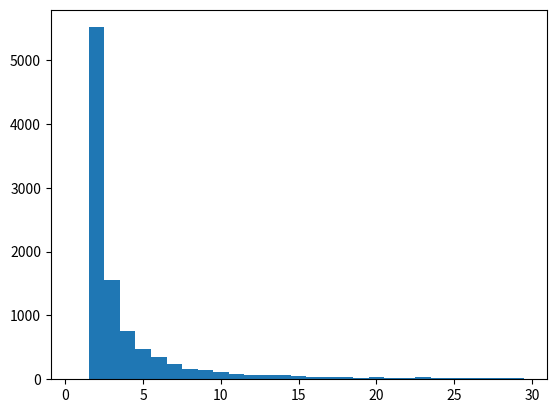

Write Python code to recreate this figure.
# Hypergraph generator based on the algorithm proposed in https://github.com/HariniA/EDRW/blob/master/synthetic_dataset_generation.pdf
# and # FENNEL: two models for constructing graphs: 
#       n vertices, k clusters, p_interconnectivity, p_intraconnectivity
#       n vertices, d powerlaw distribution: then use Chung-Lu method to create an instance of the corresponding power law graph
# Paper reference: Extended Discriminative Random Walk: A Hypergraph Approach to Multi-View Multi-Relational Transductive Learning, IJCAI 2015
# We do not care about classes since we are not labelling the vertices
# Based on a power-law distribution (scale free network), generate a specified number of hyperedges from a list of vertices

import numpy as np
import scipy.stats as stats
import matplotlib.pyplot as plt

# hypergraph parameters
hypergraph_name = "random_power_law"
num_vertices = 10000
num_hyperedges = 10000
num_clusters = 10
cluster_density = [1.0/num_clusters for _ in range(num_clusters)]       # probability that a vertex belongs to each cluster
p_intraconnectivity = 0.95
gamma = 1.8   # determines the skewness of the distribution (higher values more skewed to the left). Must be >= 0 (gamma == 0 is the uniform distribution)
max_hyperedge_degree = 30
min_hyperedge_degree = 2
show_distribution = True


hypergraph_name = hypergraph_name + ".hgr"

#power law distributions
def truncated_power_law(a, m):
    x = np.arange(1, m+1, dtype='float')
    pmf = 1/x**a
    pmf /= pmf.sum()
    return stats.rv_discrete(values=(range(1, m+1), pmf))

# will sample from 1 to max_hyperedge_degree with probability power law degree
distribution = truncated_power_law(a=gamma, m=max_hyperedge_degree)
#sample = distribution.rvs(size=num_hyperedges)
#plt.hist(sample, bins=np.arange(max_hyperedge_degree)+0.5)
#plt.show()

# assign vertices to clusters (randomly)
clusters = [[] for _ in range(num_clusters)]
vertices = list(range(num_vertices))
for k in range(num_clusters):
        # how many vertices will belong to this cluster
        nodes = min(np.random.binomial(num_vertices,cluster_density[k]),len(vertices))
        selected = np.random.choice(vertices,nodes,replace=False)
        vertices = [v for v in vertices if v not in selected]
        clusters[k].extend(selected.tolist())
# assign remaining vertices randomly
for v in vertices:
        k = np.random.randint(0,num_clusters)
        clusters[k].append(v)


# build hypergraph one hyperedge at a time
hypergraph = []

with open(hypergraph_name,"w+") as f:
        # write header (NUM_HYPEREDGES NUM_VERTICES)
        f.write("{} {}\n".format(num_hyperedges,num_vertices))

        for he_id in range(num_hyperedges):
                # draw hedge degree from power law distribution (with specific min value)
                hyperedge_degree = (distribution.rvs(size=1))[0] + min_hyperedge_degree-1
                # draw vertices ids randomly
                # needs to account for premade clusters
                # choose a cluster based on cluster density
                k = np.random.choice(num_clusters,p=cluster_density)
                # whether each vertex should be local or not
                nodes = [p_intraconnectivity > np.random.random_sample() for _ in range(hyperedge_degree)]
                # select vertices from cluster k if inter_node[x] is True, from any other cluster otherwise
                vertices = []
                for p in nodes:
                        c = k
                        if not p:
                                # different cluster to k
                                while k == c:
                                        c = np.random.randint(0,num_clusters)
                        vertex = np.random.choice(clusters[c])
                        vertices.append(vertex)                             
                
                #vertices = np.random.choice(num_vertices,hyperedge_degree,replace=False)

                #write hyperedge to file
                vertices = [str(v+1) for v in sorted(vertices)]
                f.write(" ".join(vertices))
                f.write("\n")
                
                # for tracking distribution
                if show_distribution:
                        hypergraph.append(len(vertices))

if show_distribution:
        plt.hist(hypergraph, bins=np.arange(max_hyperedge_degree)+0.5)
        plt.show()
